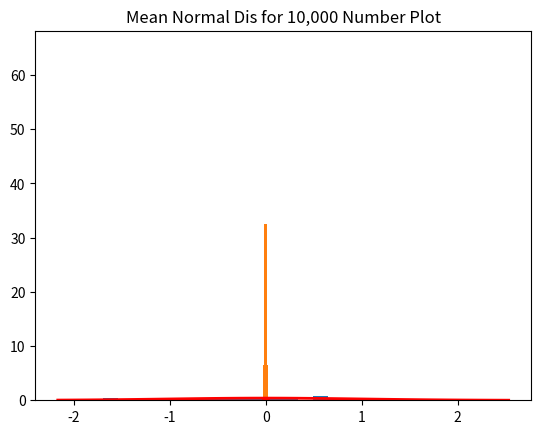

Write the Python code that produced this figure.
# -*- coding: utf-8 -*-
"""
Created on Thu Feb  4 10:05:34 2021

[redacted]
"""
import matplotlib.pyplot as plt
import numpy as np
mu, sigma = 0, 1  # mean and standard deviation
sum = np.zeros([100, ])
for i in range(10000):
    s = np.random.normal(mu, sigma, 100)
    if (i == 1):
        count, bins, ignored = plt.hist(s, 30, density=True)
        plt.plot(bins, 1 / (sigma * np.sqrt(2 * np.pi)) *
                 np.exp(- (bins - mu) ** 2 / (2 * sigma ** 2)),
                 linewidth=2, color='r')
        plt.title("First Graph for the First Normal Dis")
        plt.show()

    sum = np.add(s, sum)
xmean_norm = sum / 10000
print(xmean_norm.shape)
print(xmean_norm)

count, bins, ignored = plt.hist(xmean_norm, 30, density=True)
plt.plot(bins, 1 / (sigma * np.sqrt(2 * np.pi)) *
         np.exp(- (bins - mu) ** 2 / (2 * sigma ** 2)),
         linewidth=2, color='r')
plt.title("Mean Normal Dis for 10,000 Number Plot")
plt.show()